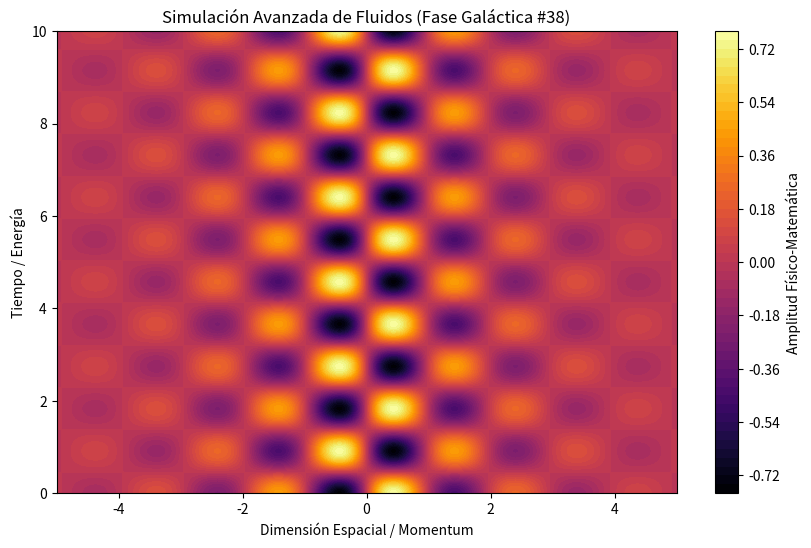

Python code for this plot:
%matplotlib inline
# Simulación Galáctica: Fluidos - Variante 38
import numpy as np
import matplotlib.pyplot as plt

# Parámetros Físicos Aleatorios
param_1 = 3.193
param_2 = 3.433
param_3 = 0.581

t = np.linspace(0, 10, 500)
x = np.linspace(-5, 5, 500)
X, T = np.meshgrid(x, t)

# Ecuación Base (Avanzada)
Z = np.sin(X * param_1) * np.cos(T * param_2) * np.exp(-np.abs(X) * param_3)

plt.figure(figsize=(10, 6))
plt.contourf(X, T, Z, 50, cmap='inferno')
plt.colorbar(label='Amplitud Físico-Matemática')
plt.title(r'Simulación Avanzada de Fluidos (Fase Galáctica #38)')
plt.xlabel('Dimensión Espacial / Momentum')
plt.ylabel('Tiempo / Energía')
plt.show()
